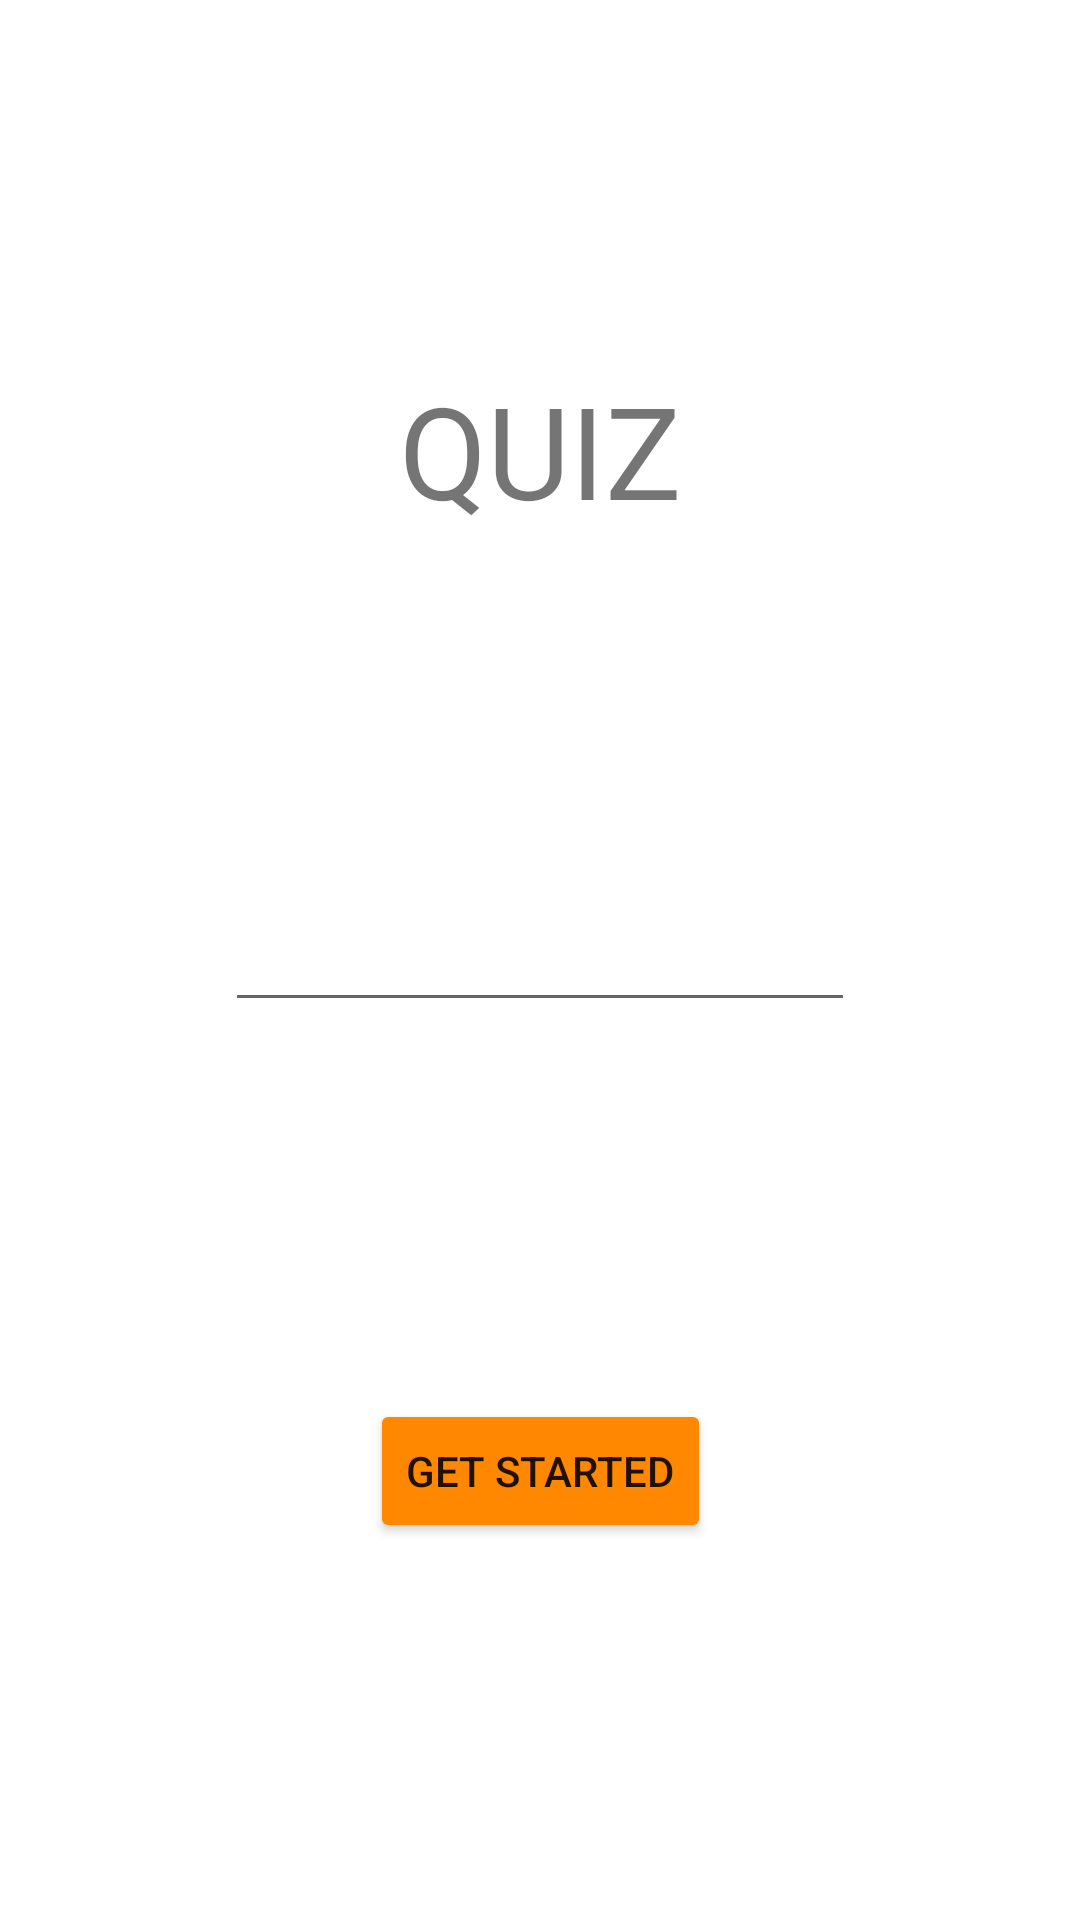

This screen was rendered from an Android layout file. Write that file and the resources it references.
<!-- AndroidManifest.xml: application theme Theme.QuizApplicationContinuation1 -->
<!-- res/layout/activity_main.xml -->
<?xml version="1.0" encoding="utf-8"?>
<androidx.constraintlayout.widget.ConstraintLayout xmlns:android="http://schemas.android.com/apk/res/android"
    xmlns:app="http://schemas.android.com/apk/res-auto"
    xmlns:tools="http://schemas.android.com/tools"
    android:layout_width="match_parent"
    android:layout_height="match_parent"
    tools:context=".MainActivity">

    <TextView
        android:id="@+id/textView"
        android:layout_width="wrap_content"
        android:layout_height="wrap_content"
        android:text="QUIZ"
        android:textSize="128px"
        app:layout_constraintBottom_toTopOf="@+id/editTextTextPersonName"
        app:layout_constraintEnd_toEndOf="parent"
        app:layout_constraintStart_toStartOf="parent"
        app:layout_constraintTop_toTopOf="parent" />

    <Button
        android:id="@+id/button"
        android:layout_width="wrap_content"
        android:layout_height="wrap_content"
        android:text="GET STARTED"
        android:onClick="buttonClickEvent"
        app:backgroundTint="@android:color/holo_orange_dark"
        app:layout_constraintBottom_toBottomOf="parent"
        app:layout_constraintEnd_toEndOf="parent"
        app:layout_constraintStart_toStartOf="parent"
        app:layout_constraintTop_toBottomOf="@+id/editTextTextPersonName" />

    <EditText
        android:id="@+id/editTextTextPersonName"
        android:layout_width="wrap_content"
        android:layout_height="wrap_content"
        android:ems="10"
        android:inputType="textPersonName"
        android:text=""
        app:layout_constraintBottom_toBottomOf="parent"
        app:layout_constraintEnd_toEndOf="parent"
        app:layout_constraintHorizontal_bias="0.5"
        app:layout_constraintStart_toStartOf="parent"
        app:layout_constraintTop_toTopOf="parent" />

</androidx.constraintlayout.widget.ConstraintLayout>
<!-- resources referenced by this layout -->
<resources>
  <style name="Theme.QuizApplicationContinuation1" parent="Theme.MaterialComponents.DayNight.DarkActionBar">
          
          <item name="colorPrimary">@color/purple_500</item>
          <item name="colorPrimaryVariant">@color/purple_700</item>
          <item name="colorOnPrimary">@color/white</item>
          
          <item name="colorSecondary">@color/teal_200</item>
          <item name="colorSecondaryVariant">@color/teal_700</item>
          <item name="colorOnSecondary">@color/black</item>
          
          <item name="android:statusBarColor" tools:targetApi="l">?attr/colorPrimaryVariant</item>
          
      </style>
  <!-- not gathered from this repository: default colours our renderer supplied (Android Studio template values) -->
  <color name="purple_500">#FF6200EE</color>
  <color name="purple_700">#FF3700B3</color>
  <color name="teal_200">#FF03DAC5</color>
  <color name="teal_700">#FF018786</color>
  <color name="black">#FF000000</color>
  <color name="white">#FFFFFFFF</color>
</resources>
